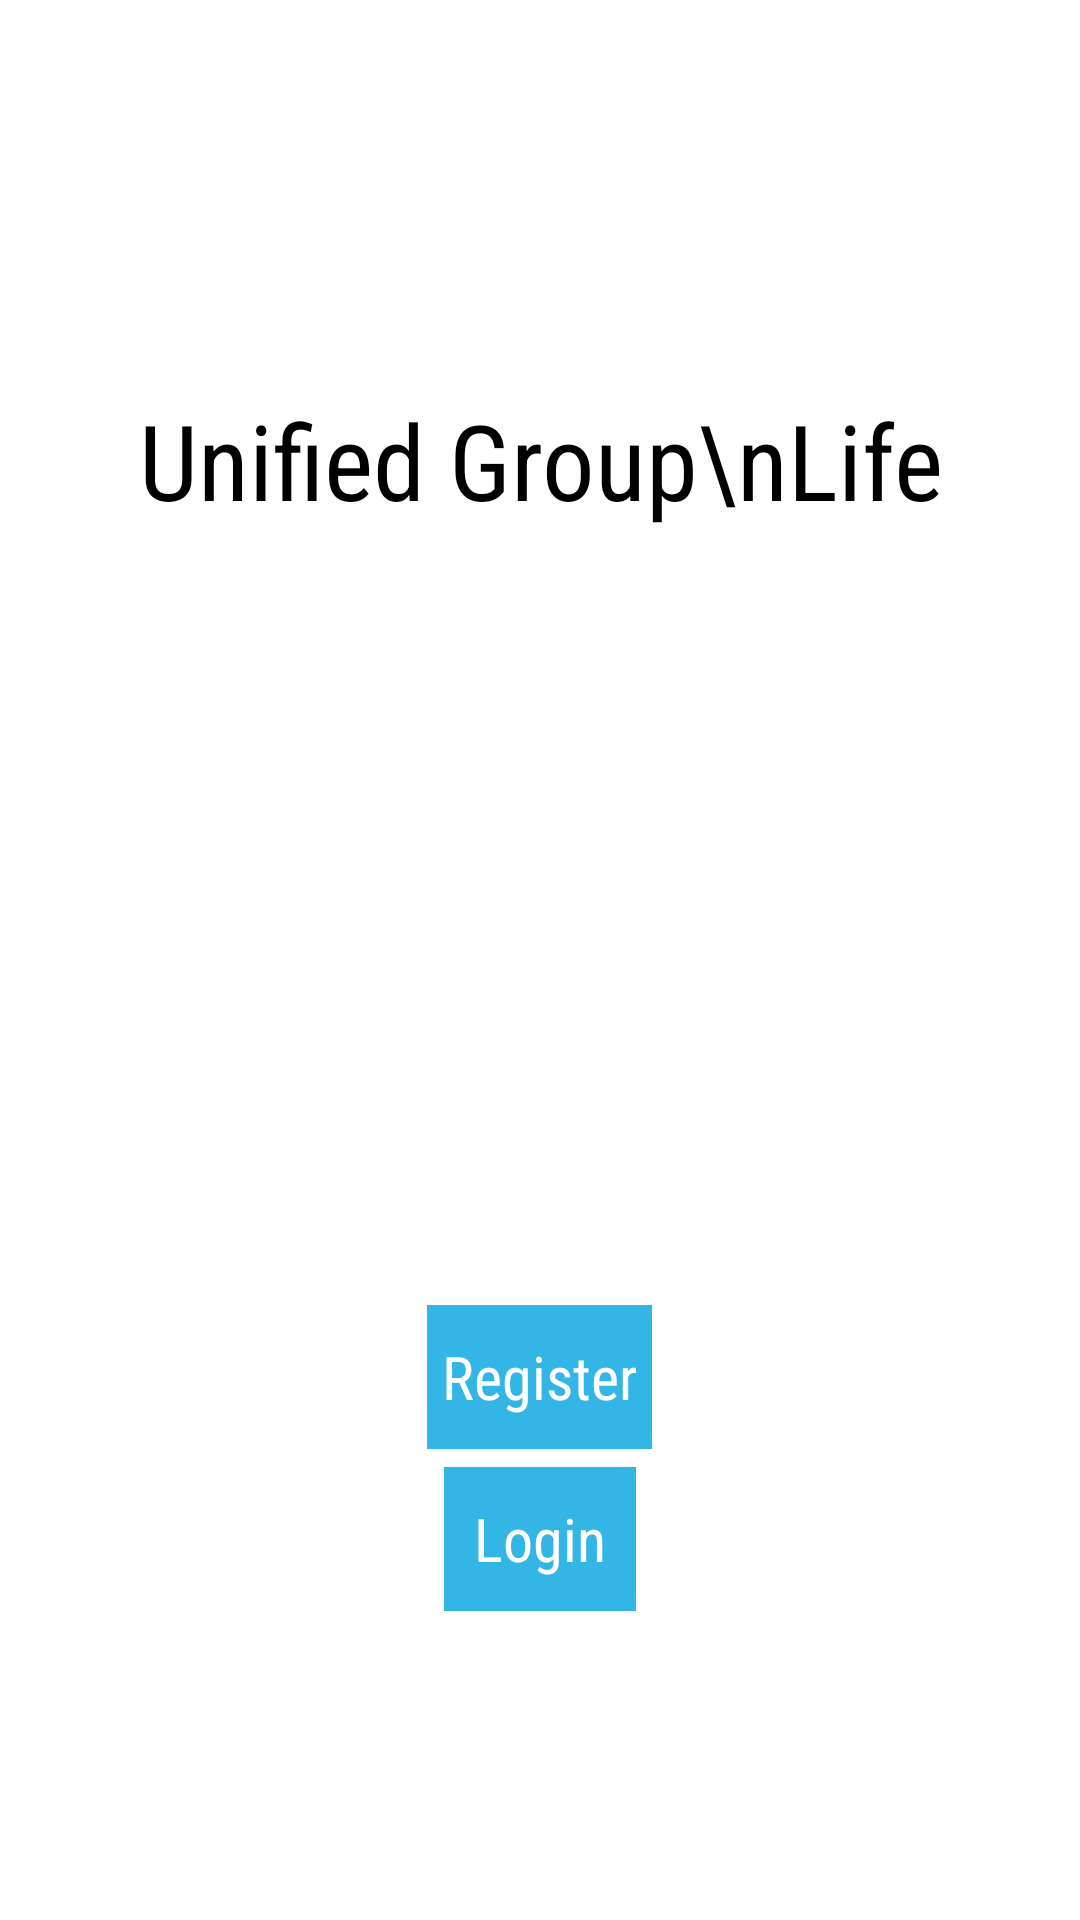

This screen was rendered from an Android layout file. Write that file and the resources it references.
<!-- AndroidManifest.xml: activity theme android:Theme.Holo.Light.NoActionBar -->
<!-- res/layout/activity_main.xml -->
<RelativeLayout xmlns:android="http://schemas.android.com/apk/res/android"
    xmlns:tools="http://schemas.android.com/tools"
    android:layout_width="match_parent"
    android:layout_height="match_parent"
    android:paddingLeft="@dimen/activity_horizontal_margin"
    android:paddingRight="@dimen/activity_horizontal_margin"
    android:paddingTop="@dimen/activity_vertical_margin"
    android:paddingBottom="100sp"
    tools:context="edu.purdue.ugl.MainActivity">

    <TextView
        android:layout_width="wrap_content"
        android:layout_height="wrap_content"
        android:layout_marginTop="130dp"
        android:layout_centerHorizontal="true"
        android:textAppearance="?android:attr/textAppearanceLarge"
        android:text="Unified Group\nLife"
        android:id="@+id/AppTitle"
        android:gravity="center_horizontal"
        android:textSize="35sp"
        android:fontFamily="sans-serif-condensed" />

    <Button
        android:layout_width="wrap_content"
        android:layout_height="wrap_content"
        android:layout_centerHorizontal="true"
        android:text="@string/login"
        android:id="@+id/LoginButton"
        android:onClick="showLoginDialog"
        android:fontFamily="sans-serif-condensed"
        android:layout_alignParentBottom="true"
        style="@style/button_text"
        android:background="@drawable/holo_button" />
    <Button
        android:layout_width="wrap_content"
        android:layout_height="wrap_content"
        android:layout_centerHorizontal="true"
        android:layout_above="@id/LoginButton"
        android:text="@string/register"
        android:id="@+id/Registerbutton"
        android:onClick="showregisterDialog"
        android:fontFamily="sans-serif-condensed"
        style="@style/button_text"
        android:background="@drawable/holo_button" />


</RelativeLayout>
<!-- resources referenced by this layout -->
<resources>
  <!-- drawable holo_button (drawable) -->
  <?xml version="1.0" encoding="utf-8" ?>
  <selector xmlns:android="http://schemas.android.com/apk/res/android">
      <item android:state_pressed="true" >
          <shape>
              <solid
                  android:color="#0099CC" />
              <stroke
                  android:width="1dp"
                  android:color="#0099CC" />
              <padding
                  android:left="5dp"
                  android:top="5dp"
                  android:right="5dp"
                  android:bottom="5dp" />
          </shape>
      </item>
      <item>
          <shape>
              <gradient
                  android:startColor="#33b5e5"
                  android:endColor="#33b5e5"
                  android:angle="270" />
              <stroke
                  android:width="1dp"
                  android:color="#33b5e5" />
              <padding
                  android:left="5dp"
                  android:top="5dp"
                  android:right="5dp"
                  android:bottom="5dp" />
          </shape>
      </item>
  </selector>
  <string name="login">Login</string>
  <string name="register">Register</string>
  <style name="button_text">
          <item name="android:layout_width">fill_parent</item>
          <item name="android:layout_height">wrap_content</item>
          <item name="android:textColor">#ffffff</item>
          <item name="android:gravity">center</item>
          <item name="android:layout_margin">3dp</item>
          <item name="android:textSize">20dp</item>
      </style>
</resources>
